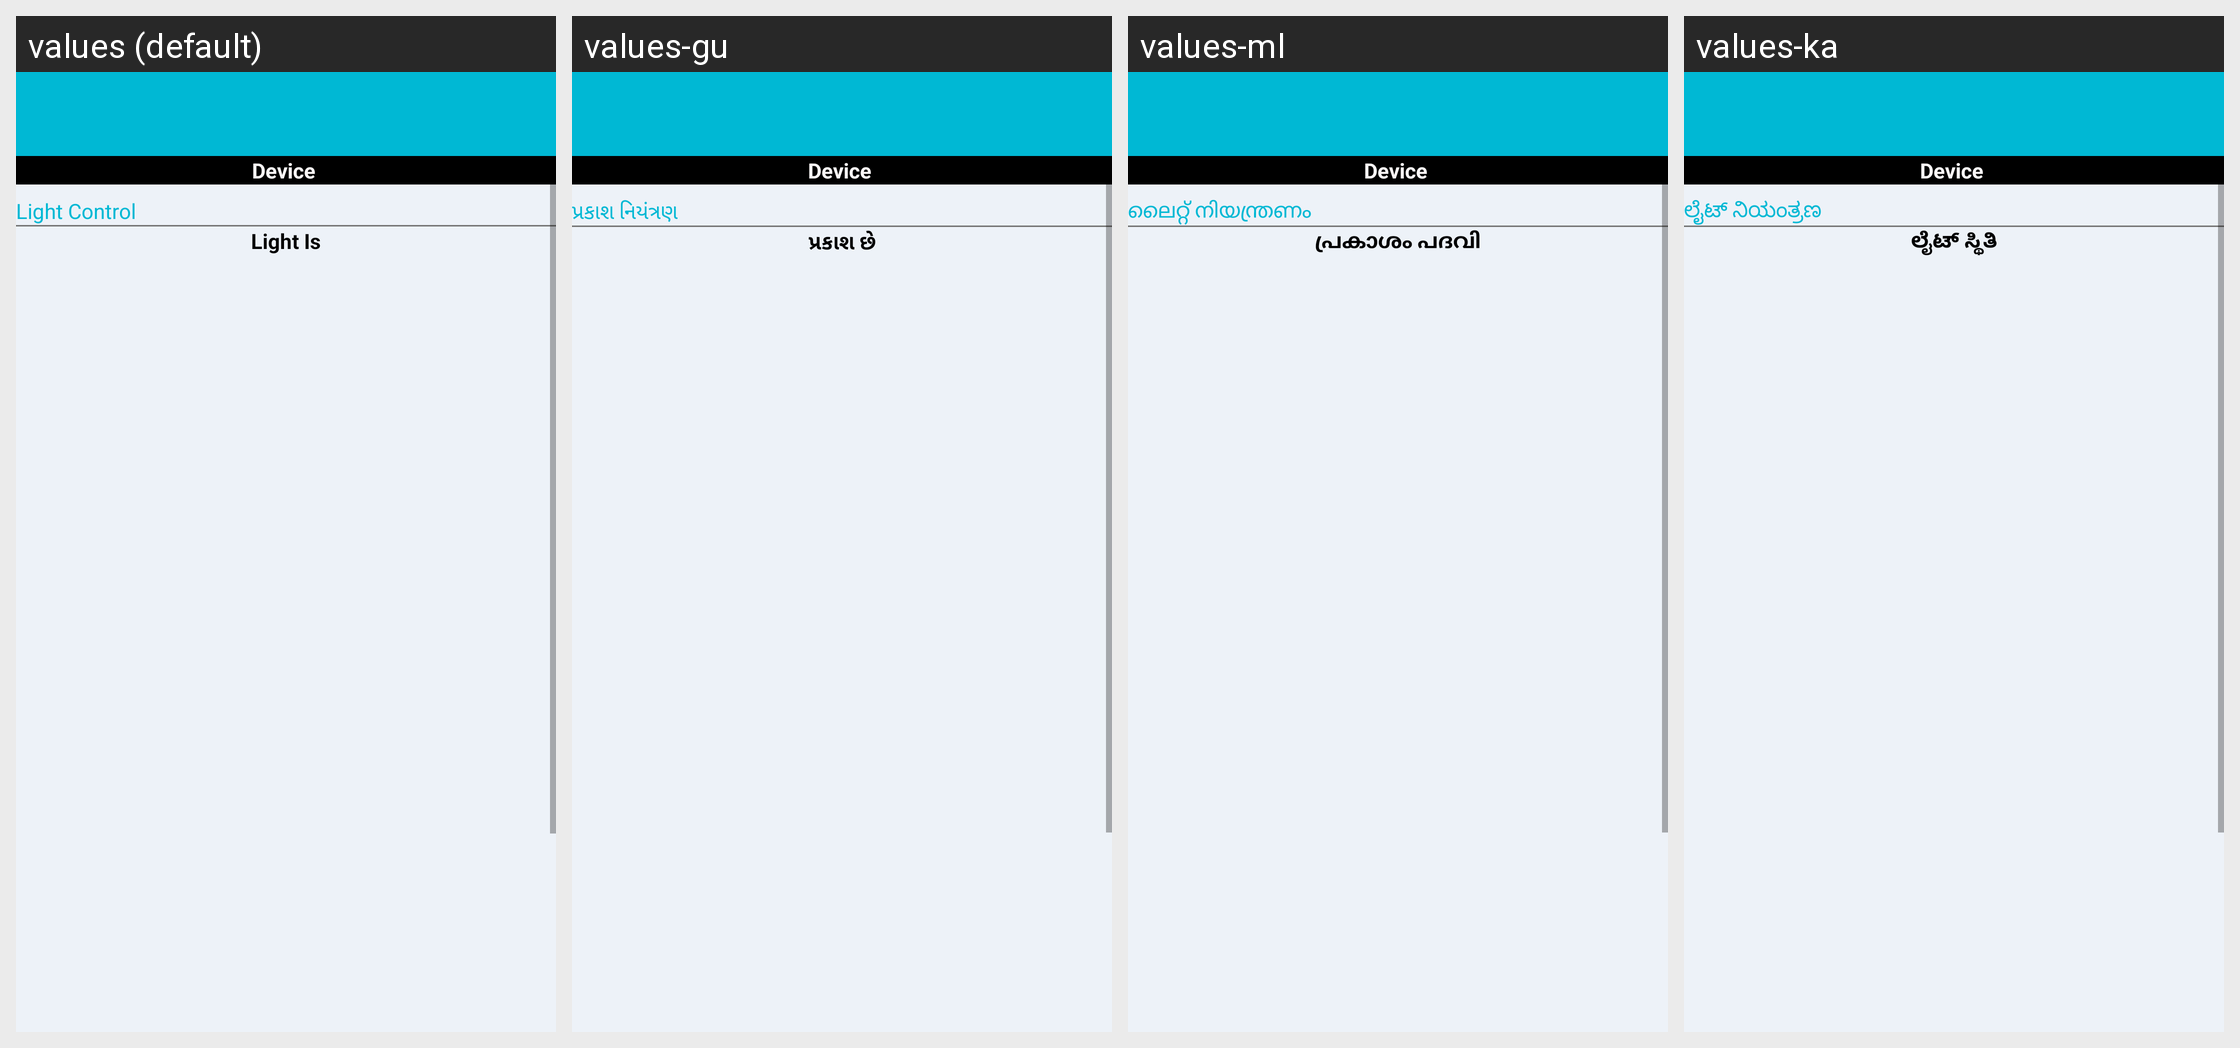

Translations of the strings shown on this Android screen, per locale in the grid:
Android screen res/layout/activity_plug.xml rendered under 4 locales, left to right: values (default), values-gu, values-ml, values-ka. Device: Nexus 5 (rendered at 1080×1920; each locale shown at half size, 540×960, under a caption strip naming it); theme AppTheme.
Other locales in the repository, not shown: values-bn, values-hi, values-mr, values-ta, values-te.
Strings drawn on this screen, with the default value and each locale's value (text and hints the layout hard-codes, and strings that could not be matched under every locale, appear in the picture but are not listed):

light_control
  values: Light Control
  values-gu: પ્રકાશ નિયંત્રણ
  values-ml: ലൈറ്റ് നിയന്ത്രണം
  values-ka: ಲೈಟ್ ನಿಯಂತ್ರಣ

light_status
  values: Light Is
  values-gu: પ્રકાશ છે
  values-ml: പ്രകാശം പദവി
  values-ka: ಲೈಟ್ ಸ್ಥಿತಿ
